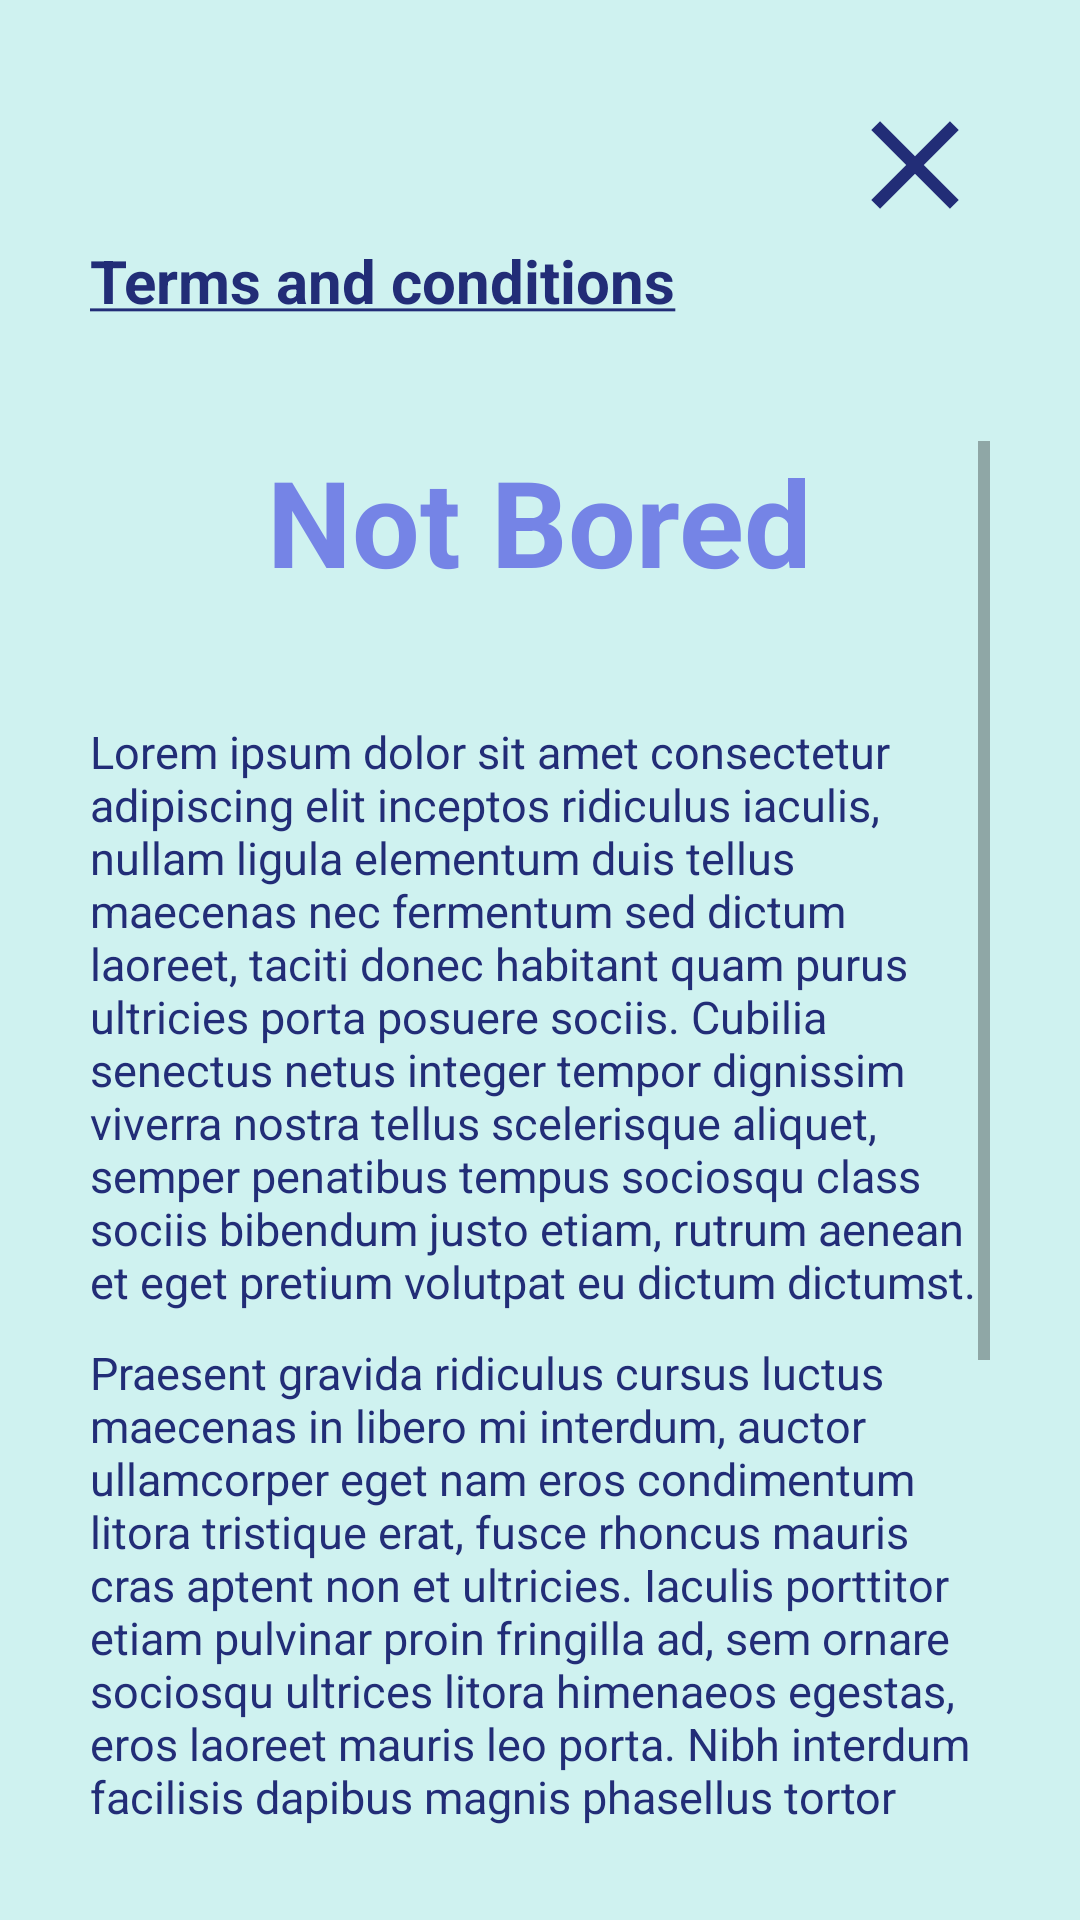

Here is an Android app screen rendered from its layout file. Give the layout XML and the strings, colors and styles it references.
<!-- AndroidManifest.xml: application theme Theme.NotBoredNubia -->
<!-- res/layout/activity_terms.xml -->
<?xml version="1.0" encoding="utf-8"?>
<androidx.constraintlayout.widget.ConstraintLayout xmlns:android="http://schemas.android.com/apk/res/android"
    xmlns:app="http://schemas.android.com/apk/res-auto"
    xmlns:tools="http://schemas.android.com/tools"
    android:layout_width="match_parent"
    android:layout_height="match_parent"
    android:background="@color/light_blue"
    android:padding="30dp"
    tools:context=".TermsActivity">

    <ImageView
        android:id="@+id/image_close"
        android:layout_width="50dp"
        android:layout_height="50dp"
        android:src="@drawable/ic_close"
        app:layout_constraintEnd_toEndOf="parent"
        app:layout_constraintTop_toTopOf="parent"
        app:tint="@color/dark_blue" />

    <TextView
        android:id="@+id/title_terms"
        android:layout_width="wrap_content"
        android:layout_height="wrap_content"
        android:text="@string/terms_and_conditions"
        android:textColor="@color/dark_blue"
        android:textSize="20sp"
        android:textStyle="bold"
        app:layout_constraintStart_toStartOf="parent"
        app:layout_constraintTop_toBottomOf="@id/image_close" />

    <ScrollView
        android:layout_width="match_parent"
        android:layout_height="wrap_content"
        app:layout_constraintStart_toStartOf="parent"
        android:layout_marginTop="40dp"
        app:layout_constraintTop_toBottomOf="@id/title_terms">

        <LinearLayout
            android:layout_width="match_parent"
            android:layout_height="match_parent"
            android:orientation="vertical">
            <TextView
                android:layout_width="wrap_content"
                android:layout_height="wrap_content"
                android:text="@string/not_bored"
                android:textSize="40sp"
                android:textColor="@color/standard_blue"
                android:textStyle="bold"
                android:layout_gravity="center"
                android:layout_marginBottom="40dp"
                />


            <TextView
                android:layout_width="match_parent"
                android:layout_height="wrap_content"
                android:text="@string/lorem_1"
                android:textSize="15sp"
                android:textColor="@color/dark_blue"
                android:layout_marginBottom="10dp"/>

            <TextView
                android:layout_width="match_parent"
                android:layout_height="wrap_content"
                android:layout_marginBottom="10dp"
                android:text="@string/lorem_2"
                android:textColor="@color/dark_blue"
                android:textSize="15sp" />

            <TextView
                android:layout_width="match_parent"
                android:layout_height="wrap_content"
                android:text="@string/lorem_3"
                android:textSize="15sp"
                android:textColor="@color/dark_blue"
                android:layout_marginBottom="10dp"/>
            <TextView
                android:layout_width="match_parent"
                android:layout_height="wrap_content"
                android:text="@string/lorem_4"
                android:textSize="15sp"
                android:textColor="@color/dark_blue"
                android:layout_marginBottom="10dp"/>
        </LinearLayout>

    </ScrollView>

</androidx.constraintlayout.widget.ConstraintLayout>
<!-- resources referenced by this layout -->
<resources>
  <color name="dark_blue">#222d77</color>
  <color name="light_blue">#cff2f0</color>
  <color name="standard_blue">#7584e6</color>
  <!-- drawable ic_close (drawable) -->
  <vector android:height="24dp" android:tint="#242222"
      android:viewportHeight="24" android:viewportWidth="24"
      android:width="24dp" xmlns:android="http://schemas.android.com/apk/res/android">
      <path android:fillColor="@android:color/white" android:pathData="M19,6.41L17.59,5 12,10.59 6.41,5 5,6.41 10.59,12 5,17.59 6.41,19 12,13.41 17.59,19 19,17.59 13.41,12z"/>
  </vector>
  <string name="lorem_1">Lorem ipsum dolor sit amet consectetur adipiscing elit inceptos ridiculus iaculis, nullam ligula elementum duis tellus maecenas nec fermentum sed dictum laoreet, taciti donec habitant quam purus ultricies porta posuere sociis. Cubilia senectus netus integer tempor dignissim viverra nostra tellus scelerisque aliquet, semper penatibus tempus sociosqu class sociis bibendum justo etiam, rutrum aenean et eget pretium volutpat eu dictum dictumst.</string>
  <string name="lorem_2">Praesent gravida ridiculus cursus luctus maecenas in libero mi interdum, auctor ullamcorper eget nam eros condimentum litora tristique erat, fusce rhoncus mauris cras aptent non et ultricies. Iaculis porttitor etiam pulvinar proin fringilla ad, sem ornare sociosqu ultrices litora himenaeos egestas, eros laoreet mauris leo porta. Nibh interdum facilisis dapibus magnis phasellus tortor fusce nostra quam, ante non elementum himenaeos id hac et hendrerit eros, dui at sollicitudin turpis viverra molestie cras quis.</string>
  <string name="lorem_3">Dignissim faucibus auctor in vitae porttitor tellus nascetur tempor sociosqu, elementum dis ultricies eu tempus tincidunt lectus posuere, et ac interdum commodo montes convallis curae facilisis. Vitae diam phasellus litora ad aenean himenaeos, magnis malesuada nec metus faucibus, turpis mollis hac lacinia lacus. Condimentum dis in sed vel molestie integer, gravida eget volutpat interdum bibendum scelerisque magnis, penatibus non sollicitudin convallis egestas. Aptent mi ligula conubia justo habitant cubilia tellus curabitur, a nisi integer non eget vivamus cursus hac, lacus rutrum ridiculus tempor litora nostra dis.</string>
  <string name="lorem_4">Nisl pulvinar taciti tellus diam quam dictum cursus potenti euismod natoque feugiat mattis ornare tortor, aliquam orci dapibus inceptos id egestas ante viverra donec aptent suscipit nulla. Eget nisl fringilla cras felis maecenas nisi ridiculus id conubia hac primis sem ullamcorper porttitor, rutrum ac sodales ultrices vestibulum cum leo semper fusce porta eu fermentum. Proin nisi suspendisse class facilisi curabitur quisque, fusce vulputate semper a nulla velit, duis in orci faucibus turpis. Risus metus magnis aliquam accumsan laoreet congue per,
   tempus purus et odio senectus sodales vulputate, ligula malesuada dis habitasse nullam pellentesque.</string>
  <string name="not_bored">Not Bored</string>
  <string name="terms_and_conditions"><u>Terms and conditions</u></string>
  <style name="Theme.NotBoredNubia" parent="Theme.MaterialComponents.DayNight.DarkActionBar">
          
          <item name="colorPrimary">@color/purple_500</item>
          <item name="colorPrimaryVariant">@color/standard_blue</item>
          <item name="colorOnPrimary">@color/white</item>
          
          <item name="colorSecondary">@color/teal_200</item>
          <item name="colorSecondaryVariant">@color/teal_700</item>
          <item name="colorOnSecondary">@color/black</item>
          
          <item name="android:statusBarColor" tools:targetApi="l">?attr/colorPrimaryVariant</item>
          
      </style>
  <color name="purple_500">#FF6200EE</color>
  <color name="white">#FFFFFFFF</color>
  <color name="teal_200">#FF03DAC5</color>
  <color name="teal_700">#FF018786</color>
  <color name="black">#FF000000</color>
</resources>
